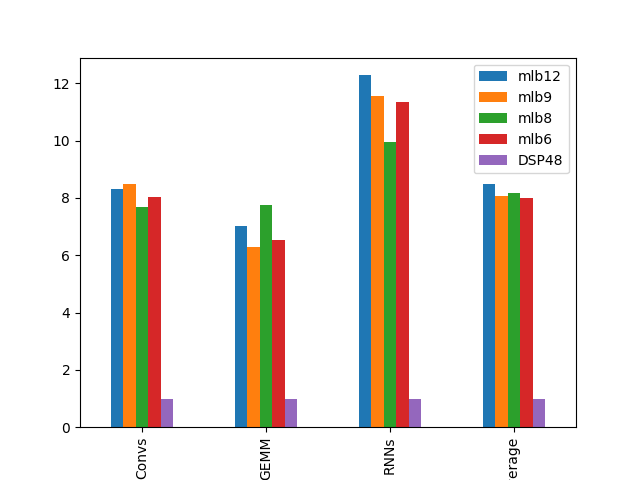

Values plotted in this chart, from the file beside it:
8.319766736742952418e+00, 8.495862906362484424e+00, 7.672271012822265313e+00, 8.027637526285626990e+00, 1.000000000000000000e+00
7.029513001843674225e+00, 6.300441921859851746e+00, 7.757837850072752950e+00, 6.542195664989360004e+00, 1.000000000000000000e+00
1.228616280411970330e+01, 1.156369296394970370e+01, 9.971534384282071173e+00, 1.135998564612010675e+01, 1.000000000000000000e+00
8.504801289971867462e+00, 8.055597310340630202e+00, 8.185601189218104423e+00, 7.987519310748366408e+00, 1.000000000000000000e+00
